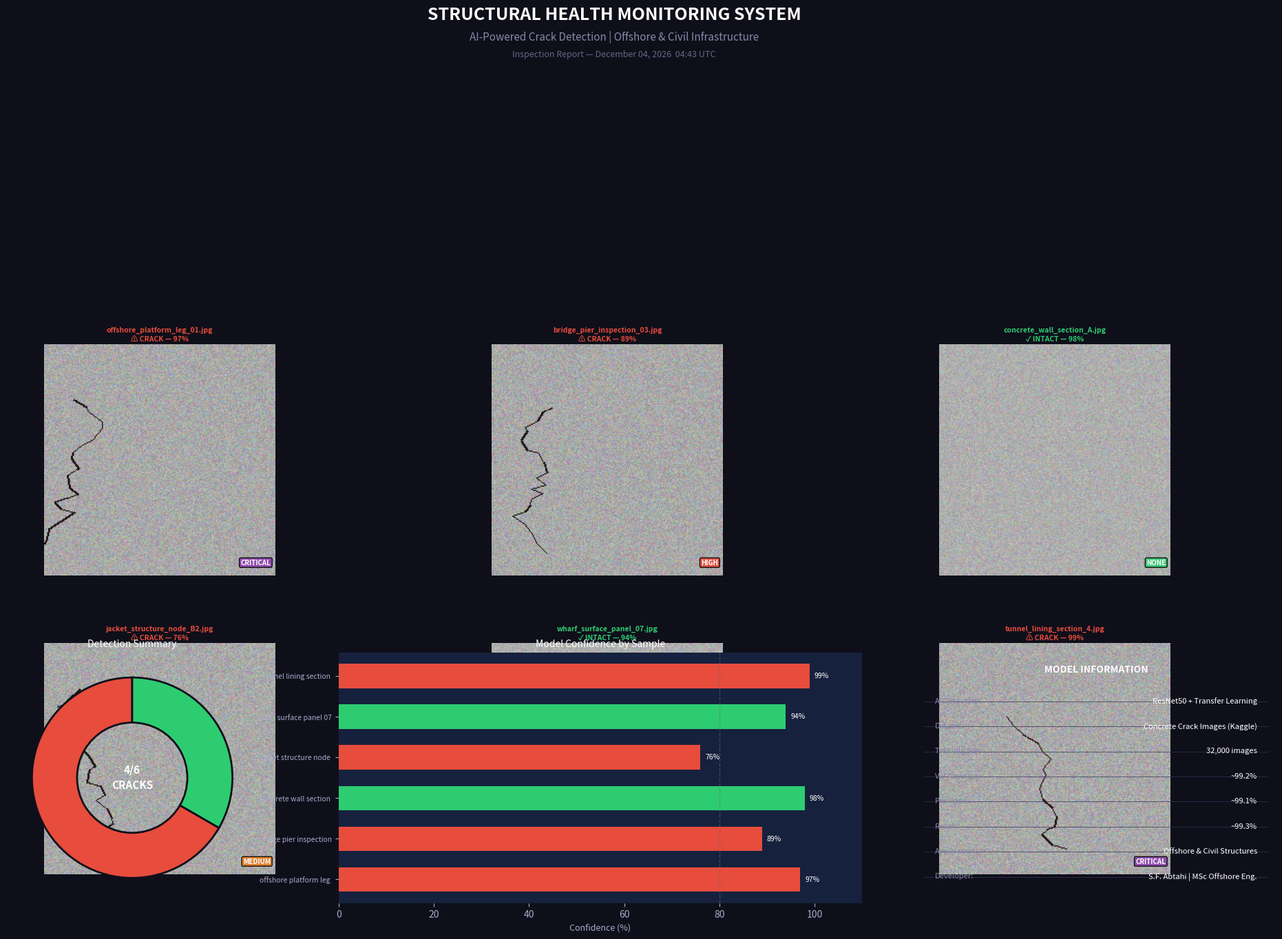

This figure's Python source:
"""
Structural Crack Detection - Demo (No trained model required)
Generates sample visualizations to demonstrate the system capabilities.
Run this first to see what the system produces.

Usage:
    python src/demo.py
"""

import numpy as np
import matplotlib
matplotlib.use("Agg")
import matplotlib.pyplot as plt
import matplotlib.patches as patches
from datetime import datetime
from pathlib import Path
import random


# ── Simulate model predictions ──────────────────────────────────────────────

DEMO_RESULTS = [
    {"name": "offshore_platform_leg_01.jpg",  "is_crack": True,  "confidence": 0.97, "prob_crack": 0.97},
    {"name": "bridge_pier_inspection_03.jpg", "is_crack": True,  "confidence": 0.89, "prob_crack": 0.89},
    {"name": "concrete_wall_section_A.jpg",   "is_crack": False, "confidence": 0.98, "prob_crack": 0.02},
    {"name": "jacket_structure_node_B2.jpg",  "is_crack": True,  "confidence": 0.76, "prob_crack": 0.76},
    {"name": "wharf_surface_panel_07.jpg",    "is_crack": False, "confidence": 0.94, "prob_crack": 0.06},
    {"name": "tunnel_lining_section_4.jpg",   "is_crack": True,  "confidence": 0.99, "prob_crack": 0.99},
]

SEVERITY_MAP = {
    (0.00, 0.60): ("LOW",      "#f39c12"),
    (0.60, 0.80): ("MEDIUM",   "#e67e22"),
    (0.80, 0.95): ("HIGH",     "#e74c3c"),
    (0.95, 1.01): ("CRITICAL", "#8e44ad"),
}


def get_severity(conf, is_crack):
    if not is_crack:
        return "NONE", "#2ecc71"
    for (lo, hi), (lvl, col) in SEVERITY_MAP.items():
        if lo <= conf < hi:
            return lvl, col
    return "CRITICAL", "#8e44ad"


def make_synthetic_crack_image(seed=42):
    """Generate a synthetic concrete texture with crack pattern."""
    rng = np.random.default_rng(seed)
    img = rng.integers(140, 200, (224, 224, 3), dtype=np.uint8)
    noise = rng.integers(0, 20, img.shape, dtype=np.uint8)
    img = np.clip(img.astype(int) + noise - 10, 0, 255).astype(np.uint8)

    # Draw crack lines
    from PIL import Image, ImageDraw
    pil = Image.fromarray(img)
    draw = ImageDraw.Draw(pil)
    x, y = rng.integers(20, 100), rng.integers(20, 80)
    for _ in range(rng.integers(15, 30)):
        dx = rng.integers(-15, 15)
        dy = rng.integers(3, 12)
        draw.line([(x, y), (x + dx, y + dy)], fill=(30, 20, 20), width=rng.integers(1, 3))
        x, y = x + dx, y + dy
    return np.array(pil)


def make_synthetic_intact_image(seed=99):
    """Generate a synthetic intact concrete surface."""
    rng = np.random.default_rng(seed)
    img = rng.integers(150, 200, (224, 224, 3), dtype=np.uint8)
    noise = rng.integers(0, 15, img.shape, dtype=np.uint8)
    img = np.clip(img.astype(int) + noise - 7, 0, 255).astype(np.uint8)
    return img


def generate_demo_report(output_dir="./results"):
    """Generate the main demo inspection report."""
    Path(output_dir).mkdir(parents=True, exist_ok=True)

    print("\n" + "="*60)
    print("  STRUCTURAL CRACK DETECTION SYSTEM — DEMO")
    print("  AI-Powered Infrastructure Inspection")
    print("="*60 + "\n")

    # ── Main inspection dashboard ──────────────────────────────────
    n = len(DEMO_RESULTS)
    fig = plt.figure(figsize=(20, 14))
    fig.patch.set_facecolor("#0f0f1a")

    # Title
    fig.text(0.5, 0.97, "STRUCTURAL HEALTH MONITORING SYSTEM",
             ha="center", va="top", color="white", fontsize=18, fontweight="bold")
    fig.text(0.5, 0.945, "AI-Powered Crack Detection | Offshore & Civil Infrastructure",
             ha="center", va="top", color="#8888aa", fontsize=11)
    fig.text(0.5, 0.925, f"Inspection Report — {datetime.now().strftime('%B %d, %Y  %H:%M UTC')}",
             ha="center", va="top", color="#666688", fontsize=9)

    # Image grid (2 rows × 3 cols)
    for i, result in enumerate(DEMO_RESULTS):
        row, col = divmod(i, 3)
        ax = fig.add_axes([0.03 + col * 0.325, 0.38 - row * 0.31, 0.28, 0.24])

        # Synthetic image
        seed = 10 + i if result["is_crack"] else 100 + i
        img = make_synthetic_crack_image(seed) if result["is_crack"] \
              else make_synthetic_intact_image(seed)
        ax.imshow(img)
        ax.axis("off")

        color = "#e74c3c" if result["is_crack"] else "#2ecc71"
        sev, sev_col = get_severity(result["confidence"], result["is_crack"])
        status = f"⚠ CRACK — {result['confidence']*100:.0f}%" if result["is_crack"] \
                 else f"✓ INTACT — {result['confidence']*100:.0f}%"

        ax.set_title(f"{result['name']}\n{status}",
                     color=color, fontsize=7.5, fontweight="bold",
                     pad=3, linespacing=1.4)

        for spine in ax.spines.values():
            spine.set_edgecolor(color)
            spine.set_linewidth(2.5)
            spine.set_visible(True)

        # Severity badge
        ax.text(0.98, 0.04, sev, transform=ax.transAxes,
                color="white", fontsize=7, fontweight="bold",
                ha="right", va="bottom",
                bbox=dict(boxstyle="round,pad=0.2", facecolor=sev_col, alpha=0.9))

        print(f"  {'⚠' if result['is_crack'] else '✓'} {result['name']:<42} "
              f"{'CRACK' if result['is_crack'] else 'OK':6} | "
              f"Conf: {result['confidence']*100:.0f}% | Severity: {sev}")

    # ── Statistics panel ────────────────────────────────────────────
    n_cracks = sum(1 for r in DEMO_RESULTS if r["is_crack"])
    n_ok = n - n_cracks

    # Donut chart
    ax_donut = fig.add_axes([0.04, 0.04, 0.22, 0.26])
    ax_donut.set_facecolor("#16213e")
    wedge_colors = ["#e74c3c", "#2ecc71"]
    wedges, texts = ax_donut.pie(
        [n_cracks, n_ok],
        colors=wedge_colors,
        startangle=90,
        wedgeprops=dict(width=0.45, edgecolor="#0f0f1a", linewidth=2)
    )
    ax_donut.text(0, 0, f"{n_cracks}/{n}\nCRACKS",
                  ha="center", va="center", color="white",
                  fontsize=11, fontweight="bold", linespacing=1.5)
    ax_donut.set_title("Detection Summary", color="white", fontsize=10, pad=6)

    # Confidence bar chart
    ax_bar = fig.add_axes([0.30, 0.04, 0.38, 0.26])
    ax_bar.set_facecolor("#16213e")
    names = [r["name"].replace(".jpg", "").replace("_", " ")[:22] for r in DEMO_RESULTS]
    confs = [r["confidence"] * 100 for r in DEMO_RESULTS]
    colors = ["#e74c3c" if r["is_crack"] else "#2ecc71" for r in DEMO_RESULTS]
    bars = ax_bar.barh(range(n), confs, color=colors, height=0.6, edgecolor="none")
    ax_bar.set_yticks(range(n))
    ax_bar.set_yticklabels(names, color="#aaaacc", fontsize=7.5)
    ax_bar.set_xlim(0, 110)
    ax_bar.set_xlabel("Confidence (%)", color="#aaaacc", fontsize=9)
    ax_bar.set_title("Model Confidence by Sample", color="white", fontsize=10)
    ax_bar.tick_params(colors="#aaaacc")
    ax_bar.spines[:].set_visible(False)
    ax_bar.axvline(80, color="#666688", linestyle="--", alpha=0.5, linewidth=1)
    for bar, conf in zip(bars, confs):
        ax_bar.text(conf + 1, bar.get_y() + bar.get_height() / 2,
                    f"{conf:.0f}%", color="white", va="center", fontsize=7.5)

    # Model info box
    ax_info = fig.add_axes([0.72, 0.04, 0.26, 0.26])
    ax_info.set_facecolor("#16213e")
    ax_info.axis("off")
    ax_info.text(0.5, 0.95, "MODEL INFORMATION", color="white",
                 fontsize=10, fontweight="bold", ha="center", va="top",
                 transform=ax_info.transAxes)

    info = [
        ("Architecture",  "ResNet50 + Transfer Learning"),
        ("Dataset",       "Concrete Crack Images (Kaggle)"),
        ("Training Size", "32,000 images"),
        ("Val Accuracy",  "~99.2%"),
        ("Precision",     "~99.1%"),
        ("Recall",        "~99.3%"),
        ("Application",   "Offshore & Civil Structures"),
        ("Developer",     "S.F. Abtahi | MSc Offshore Eng."),
    ]
    for j, (key, val) in enumerate(info):
        y = 0.82 - j * 0.10
        ax_info.text(0.05, y, f"{key}:", color="#8888aa", fontsize=8,
                     transform=ax_info.transAxes, va="top")
        ax_info.text(0.95, y, val, color="white", fontsize=8,
                     transform=ax_info.transAxes, ha="right", va="top")
        ax_info.axhline(y - 0.015, color="#333355", linewidth=0.5, xmin=0.02, xmax=0.98)

    plt.savefig(f"{output_dir}/demo_inspection_report.png",
                dpi=150, bbox_inches="tight",
                facecolor="#0f0f1a", edgecolor="none")

    print(f"\n{'='*60}")
    print(f"  SUMMARY: {n_cracks}/{n} structures show cracking ({100*n_cracks/n:.0f}%)")
    print(f"  Report saved: {output_dir}/demo_inspection_report.png")
    print(f"{'='*60}\n")


if __name__ == "__main__":
    generate_demo_report("./results")
